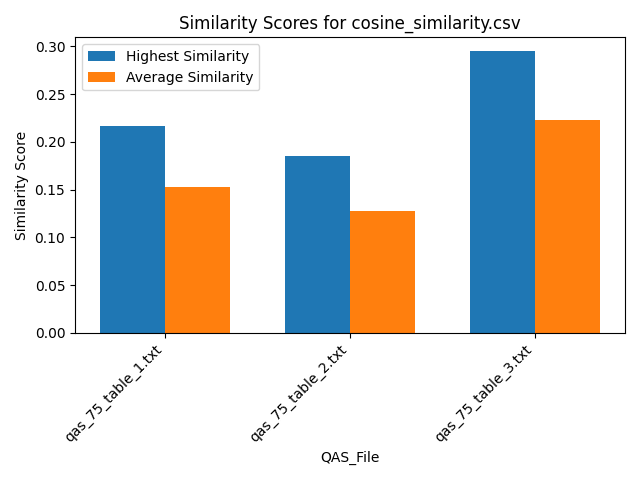

The data file committed next to this chart (first rows):
Similarity, QAS_File, Text_File
0.1672, qas_75_table_1.txt, section_26.txt
0.1296, qas_75_table_1.txt, section_29.txt
0.1996, qas_75_table_1.txt, section_7.txt
0.1181, qas_75_table_1.txt, section_19.txt
0.1258, qas_75_table_1.txt, section_2.txt
0.1398, qas_75_table_1.txt, section_30.txt
0.1387, qas_75_table_1.txt, section_21.txt
0.1718, qas_75_table_1.txt, section_24.txt
0.1359, qas_75_table_1.txt, section_23.txt
0.1341, qas_75_table_1.txt, section_31.txt
0.1462, qas_75_table_1.txt, section_16.txt
0.1715, qas_75_table_1.txt, section_27.txt
0.1752, qas_75_table_1.txt, section_12.txt
0.1425, qas_75_table_1.txt, section_18.txt
0.1187, qas_75_table_1.txt, section_25.txt
0.1609, qas_75_table_1.txt, section_6.txt
0.1558, qas_75_table_1.txt, section_5.txt
0.2023, qas_75_table_1.txt, section_11.txt
0.1459, qas_75_table_1.txt, section_14.txt
0.1653, qas_75_table_1.txt, section_10.txt
0.1356, qas_75_table_1.txt, section_9.txt
0.163, qas_75_table_1.txt, section_20.txt
0.1331, qas_75_table_1.txt, section_17.txt
0.1479, qas_75_table_1.txt, section_22.txt
0.1322, qas_75_table_1.txt, section_1.txt
0.1502, qas_75_table_1.txt, section_15.txt
0.2019, qas_75_table_1.txt, section_4.txt
0.1939, qas_75_table_1.txt, section_13.txt
0.2167, qas_75_table_1.txt, section_8.txt
0.1215, qas_75_table_1.txt, section_28.txt
0.1083, qas_75_table_1.txt, section_3.txt
0.1432, qas_75_table_2.txt, section_26.txt
0.1065, qas_75_table_2.txt, section_29.txt
0.1611, qas_75_table_2.txt, section_7.txt
0.09564, qas_75_table_2.txt, section_19.txt
0.09841, qas_75_table_2.txt, section_2.txt
0.1153, qas_75_table_2.txt, section_30.txt
0.12, qas_75_table_2.txt, section_21.txt
0.1443, qas_75_table_2.txt, section_24.txt
0.1163, qas_75_table_2.txt, section_23.txt
0.1085, qas_75_table_2.txt, section_31.txt
0.1221, qas_75_table_2.txt, section_16.txt
0.1483, qas_75_table_2.txt, section_27.txt
0.1535, qas_75_table_2.txt, section_12.txt
0.1196, qas_75_table_2.txt, section_18.txt
0.09545, qas_75_table_2.txt, section_25.txt
0.1245, qas_75_table_2.txt, section_6.txt
0.1254, qas_75_table_2.txt, section_5.txt
0.1815, qas_75_table_2.txt, section_11.txt
0.1165, qas_75_table_2.txt, section_14.txt
0.128, qas_75_table_2.txt, section_10.txt
0.1139, qas_75_table_2.txt, section_9.txt
0.1411, qas_75_table_2.txt, section_20.txt
0.1123, qas_75_table_2.txt, section_17.txt
0.1218, qas_75_table_2.txt, section_22.txt
0.116, qas_75_table_2.txt, section_1.txt
0.1204, qas_75_table_2.txt, section_15.txt
0.1853, qas_75_table_2.txt, section_4.txt
0.1777, qas_75_table_2.txt, section_13.txt
0.1791, qas_75_table_2.txt, section_8.txt
... 33 more rows
